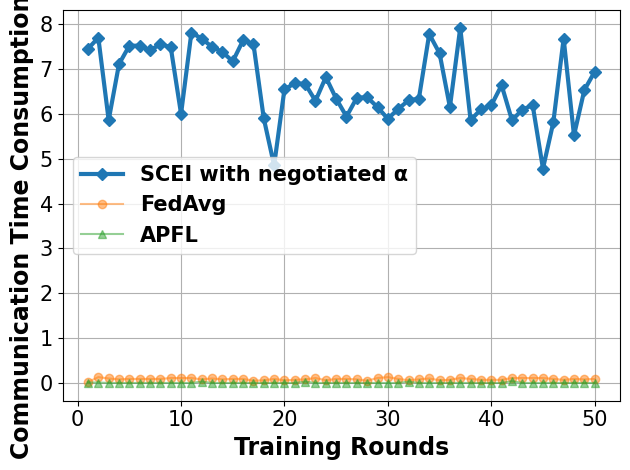

The matplotlib source for this figure:
# -*- coding: UTF-8 -*-

# For ubuntu env error: findfont: Font family ['Times New Roman'] not found. Falling back to DejaVu Sans.
# ```bash
# sudo apt-get install msttcorefonts
# rm -rf ~/.cache/matplotlib
# ```

import matplotlib.pyplot as plt
import matplotlib.font_manager as font_manager
from matplotlib import cycler

x = [1, 2, 3, 4, 5, 6, 7, 8, 9, 10, 11, 12, 13, 14, 15, 16, 17, 18, 19, 20, 21, 22, 23, 24, 25, 26, 27, 28, 29, 30, 31,
     32, 33, 34, 35, 36, 37, 38, 39, 40, 41, 42, 43, 44, 45, 46, 47, 48, 49, 50]
fed_server = [7.45, 7.7, 5.86, 7.11, 7.52, 7.52, 7.42, 7.55, 7.49, 6.0, 7.81, 7.68, 7.49, 7.38, 7.17, 7.64, 7.56, 5.9, 4.85, 6.55, 6.68, 6.67, 6.29, 6.82, 6.34, 5.94, 6.36, 6.37, 6.15, 5.89, 6.11, 6.3, 6.34, 7.78, 7.35, 6.15, 7.92, 5.86, 6.1, 6.19, 6.64, 5.86, 6.09, 6.2, 4.78, 5.81, 7.68, 5.52, 6.53, 6.94]
main_fed_localA = [0.01, 0.01, 0.0, 0.0, 0.0, 0.0, 0.0, 0.0, 0.0, 0.0, 0.0, 0.03, 0.0, 0.0, 0.0, 0.0, 0.0, 0.0, 0.0, 0.0, 0.0, 0.03, 0.0, 0.0, 0.0, 0.0, 0.0, 0.0, 0.0, 0.0, 0.0, 0.03, 0.0, 0.0, 0.0, 0.0, 0.0, 0.0, 0.0, 0.0, 0.0, 0.04, 0.0, 0.0, 0.0, 0.0, 0.0, 0.0, 0.0, 0.0]
main_fed = [0.02, 0.13, 0.1, 0.08, 0.09, 0.09, 0.09, 0.09, 0.11, 0.11, 0.11, 0.08, 0.1, 0.08, 0.09, 0.09, 0.05, 0.06, 0.09, 0.06, 0.07, 0.08, 0.11, 0.06, 0.09, 0.09, 0.08, 0.05, 0.11, 0.13, 0.09, 0.06, 0.08, 0.1, 0.06, 0.07, 0.11, 0.09, 0.07, 0.07, 0.07, 0.11, 0.11, 0.11, 0.11, 0.09, 0.07, 0.09, 0.08, 0.09]

fig, axes = plt.subplots()

legendFont = font_manager.FontProperties(family='Times New Roman', weight='bold', style='normal', size=15)
xylabelFont = font_manager.FontProperties(family='Times New Roman', weight='bold', style='normal', size=17)
csXYLabelFont = {'fontproperties': xylabelFont}

markers = ["D", "o", "^", "s", "*", "X", "d", "x", "1", "|"]
axes.set_prop_cycle(cycler(color=plt.get_cmap('tab10').colors, marker=markers))
axes.plot(x, fed_server, label="SCEI with negotiated α", linewidth=3)
axes.plot(x, main_fed, label="FedAvg", alpha=0.5)
axes.plot(x, main_fed_localA, label="APFL", alpha=0.5)


axes.set_xlabel("Training Rounds", **csXYLabelFont)
axes.set_ylabel("Communication Time Consumption (s)", **csXYLabelFont)

plt.xticks(family='Times New Roman', fontsize=15)
plt.yticks(family='Times New Roman', fontsize=15)
plt.tight_layout()
# plt.ylim(90, 100)
plt.legend(prop=legendFont)
plt.grid()
plt.show()
